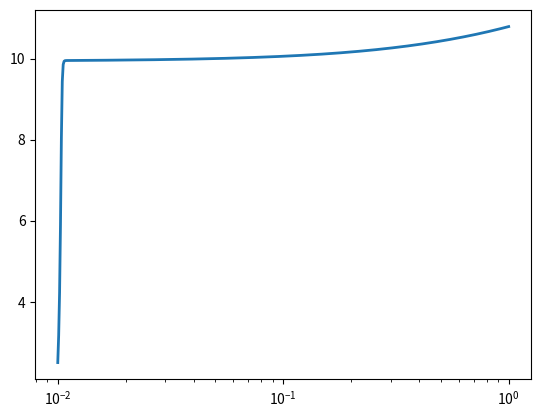

The script that saved this image:
import numpy as np
import matplotlib.pyplot as plt
from scipy.integrate import odeint

# constants in cgs
G = 6.67e-8
eV = 1.6e-12 #erg
amu = 1.66e-24 #g
sigma_SB = 5.67e-5 #erg cm-2 K^4 s-1
M_sun = 1.99e33 #g
R_sun = 6.96e10 #cm
L_sun = 3.83e33 #erg s-1
#L_sun = 3.9e33 #erg s-1
year = 365.25 * 24. * 3600. #s

# constant parameters
n = 1.5
f_acc = 0.75
temp_H = 3500.0 #K

psi_I = 13.6 * eV / amu
psi_M =  2.2 * eV / amu
psi_D =  100 * eV / amu

M_acc = 1e-5 * M_sun / year

# takes the log of R and log of M and returns the slope of plot at that point
# the dependent parameter must come first
def dlnRdlnM(lnR, lnM, n=n, f_acc=f_acc, M_acc=M_acc):
  R = np.exp(lnR)
  M = np.exp(lnM)
  return (2. - 2.*(5.-n)/3. * 
        (f_acc + (R/(G*M)) *
       (psi_I + psi_M - psi_D + 4.*np.pi*R**2 * sigma_SB * temp_H**4/M_acc)))

# initial conditions
R0 = 2.5 * R_sun

# our values for lnM
lnMs = np.log(np.logspace(-2, 0, 500)*M_sun)
print(lnMs)

lnRs = odeint(dlnRdlnM, np.log(2.5*R_sun), lnMs, args=(n, f_acc, M_acc))
print(np.shape(lnRs))

Ms = np.exp(lnMs)
Rs = np.exp(lnRs[:,0])

plt.plot(Ms/M_sun, Rs/R_sun, lw=2)
plt.xscale('log')
plt.show()
